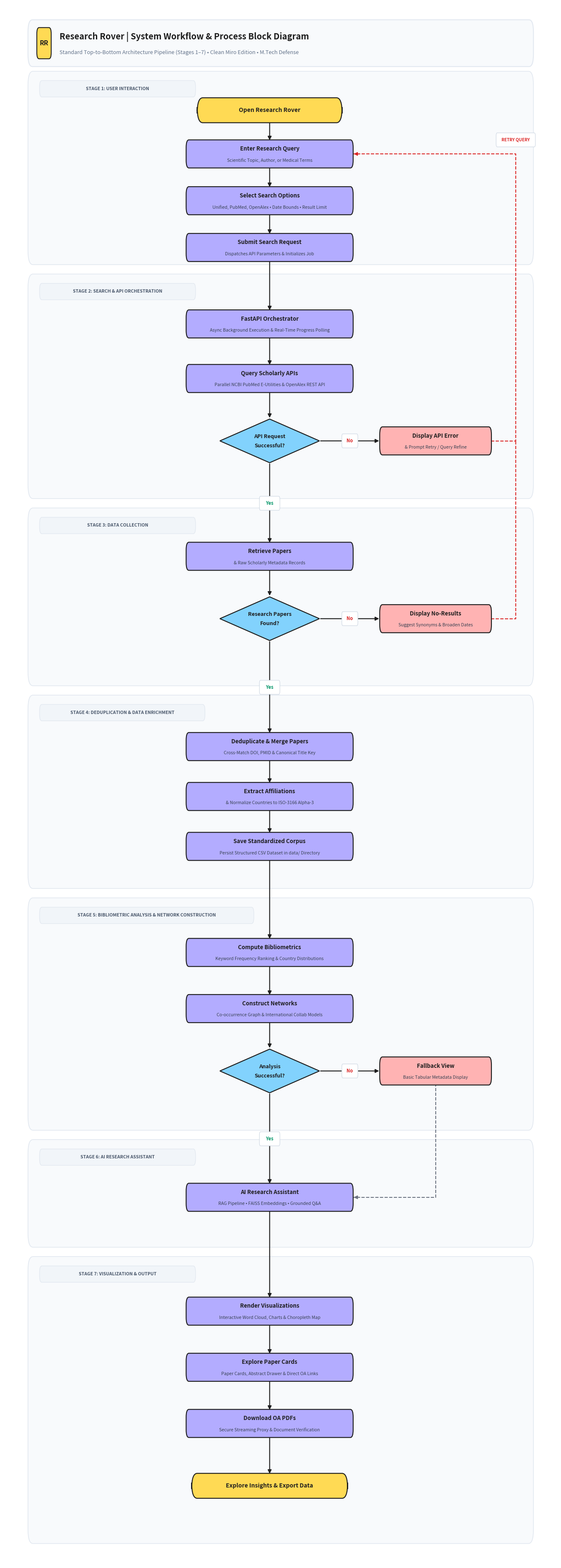

The script that saved this image:
"""
Research Rover - Corrected Vertical Workflow Diagram Generator (Perfected Non-Overlapping Layout)
Produces:
1. diagram/research_rover_vertical_diagram.mmd (Pure valid Mermaid TD source)
2. diagram/research_rover_vertical_diagram.svg (Clean Miro-style standalone SVG)
3. diagram/research_rover_vertical_diagram.png (High-Resolution 300 DPI PNG)
"""

import os
import sys

# Ensure output directory exists
OUT_DIR = r"E:\Research_Rover\diagram"
os.makedirs(OUT_DIR, exist_ok=True)

# Set clean matplotlib config directory
os.environ["MPLCONFIGDIR"] = r"E:\Research_Rover\scratch"
os.makedirs(os.environ["MPLCONFIGDIR"], exist_ok=True)

import matplotlib.pyplot as plt
import matplotlib.patches as patches
from matplotlib.patches import FancyBboxPatch, Polygon, FancyArrowPatch


# ==============================================================================
# 1. GENERATE MERMAID WORKFLOW (.mmd)
# ==============================================================================
def generate_mermaid():
    mmd_content = """%% ====================================================================
%% Project: Research Rover
%% Diagram: End-to-End Vertical System Workflow & Architecture
%% Structure: Vertical Top-to-Bottom (flowchart TD)
%% Visual Style: Miro Clean Pastel Theme
%% ====================================================================

%%{init: {
  'theme': 'base',
  'themeVariables': {
    'primaryColor': '#B3ACFF',
    'primaryTextColor': '#1E1E1E',
    'primaryBorderColor': '#1E1E1E',
    'lineColor': '#1E1E1E',
    'secondaryColor': '#82D2FD',
    'tertiaryColor': '#FFDA54',
    'background': '#FFFFFF',
    'edgeLabelBackground': '#FFFFFF',
    'clusterBkg': '#F8FAFC',
    'clusterBorder': '#CBD5E1',
    'fontSize': '13px',
    'fontFamily': 'system-ui, -apple-system, Segoe UI, Roboto, Helvetica, Arial, sans-serif'
  }
}}%%

flowchart TD

    %% -------------------------------------------------------------
    %% Class Definitions (Fully CSS Compliant - No rx/ry attributes)
    %% -------------------------------------------------------------
    classDef startEnd fill:#FFDA54,stroke:#1E1E1E,stroke-width:2px,color:#1E1E1E,font-weight:bold;
    classDef process fill:#B3ACFF,stroke:#1E1E1E,stroke-width:2px,color:#1E1E1E,font-weight:600;
    classDef decision fill:#82D2FD,stroke:#1E1E1E,stroke-width:2px,color:#1E1E1E,font-weight:bold;
    classDef errorState fill:#FFB3B3,stroke:#1E1E1E,stroke-width:2px,color:#1E1E1E,font-weight:600;

    %% =============================================================
    %% STAGE 1: USER INTERACTION
    %% =============================================================
    subgraph STAGE1 ["STAGE 1: USER INTERACTION"]
        Start(["Open Research Rover"]):::startEnd
        EnterQuery["Enter Research Query"]:::process
        ConfigOpts["Select Search Options<br/>(Unified, PubMed, OpenAlex)"]:::process
        SubmitReq["Submit Search Request"]:::process
    end

    %% =============================================================
    %% STAGE 2: SEARCH & API ORCHESTRATION
    %% =============================================================
    subgraph STAGE2 ["STAGE 2: SEARCH & API ORCHESTRATION"]
        FastAPI["FastAPI Orchestrator<br/>(Async Background Job)"]:::process
        QueryAPIs["Query Scholarly APIs<br/>(PubMed & OpenAlex)"]:::process
        DecAPI{"API Request<br/>Successful?"}:::decision
        ApiError["Display API Error<br/>& Prompt Retry"]:::errorState
    end

    %% =============================================================
    %% STAGE 3: DATA COLLECTION
    %% =============================================================
    subgraph STAGE3 ["STAGE 3: DATA COLLECTION"]
        FetchRecs["Retrieve Papers<br/>& Raw Metadata"]:::process
        DecPapers{"Research Papers<br/>Found?"}:::decision
        NoPapers["Display No-Results<br/>Message"]:::errorState
    end

    %% =============================================================
    %% STAGE 4: DEDUPLICATION & DATA ENRICHMENT
    %% =============================================================
    subgraph STAGE4 ["STAGE 4: DEDUPLICATION & DATA ENRICHMENT"]
        Dedup["Deduplicate & Merge Papers<br/>(Match DOI, PMID, Title)"]:::process
        ExtractAffil["Extract Affiliations<br/>& Normalize Countries (ISO-3)"]:::process
        SaveCSV["Save Standardized<br/>Corpus (CSV)"]:::process
    end

    %% =============================================================
    %% STAGE 5: BIBLIOMETRIC ANALYSIS & NETWORK CONSTRUCTION
    %% =============================================================
    subgraph STAGE5 ["STAGE 5: BIBLIOMETRIC ANALYSIS & NETWORK CONSTRUCTION"]
        Analytics["Compute Bibliometrics<br/>(Keywords & Country Frequencies)"]:::process
        BuildNet["Construct Networks<br/>(Co-occurrence & Collab Models)"]:::process
        DecAnalysis{"Analysis<br/>Successful?"}:::decision
        FallbackView["Fallback to Basic<br/>Metadata View"]:::errorState
    end

    %% =============================================================
    %% STAGE 6: AI RESEARCH ASSISTANT
    %% =============================================================
    subgraph STAGE6 ["STAGE 6: AI RESEARCH ASSISTANT"]
        AIChat["AI Research Assistant<br/>(Vector Q&A with Citations)"]:::process
    end

    %% =============================================================
    %% STAGE 7: VISUALIZATION & OUTPUT
    %% =============================================================
    subgraph STAGE7 ["STAGE 7: VISUALIZATION & OUTPUT"]
        RenderViz["Render Visualizations<br/>(Word Cloud, Charts, Maps)"]:::process
        ExploreCards["Explore Paper Cards<br/>(Abstracts, DOIs, OA Links)"]:::process
        DownloadPDF["Download OA PDFs<br/>(Safe Proxy Stream)"]:::process
        End(["Explore Insights<br/>& Export Data"]):::startEnd
    end

    %% =============================================================
    %% WORKFLOW CONNECTIONS & DECISION BRANCHES
    %% =============================================================
    Start --> EnterQuery
    EnterQuery --> ConfigOpts
    ConfigOpts --> SubmitReq
    SubmitReq --> FastAPI
    FastAPI --> QueryAPIs
    QueryAPIs --> DecAPI

    DecAPI -- No --> ApiError
    ApiError -.->|Retry Query| EnterQuery
    DecAPI -- Yes --> FetchRecs

    FetchRecs --> DecPapers
    DecPapers -- No --> NoPapers
    NoPapers -.->|Refine Search| EnterQuery
    DecPapers -- Yes --> Dedup

    Dedup --> ExtractAffil
    ExtractAffil --> SaveCSV

    SaveCSV --> Analytics
    Analytics --> BuildNet
    BuildNet --> DecAnalysis

    DecAnalysis -- No --> FallbackView
    FallbackView --> AIChat
    DecAnalysis -- Yes --> AIChat

    AIChat --> RenderViz
    RenderViz --> ExploreCards
    ExploreCards --> DownloadPDF
    DownloadPDF --> End
"""
    mmd_path = os.path.join(OUT_DIR, "research_rover_vertical_diagram.mmd")
    with open(mmd_path, "w", encoding="utf-8") as f:
        f.write(mmd_content)
    print(f"--> Saved Mermaid MMD: {mmd_path}")


# ==============================================================================
# 2. GENERATE STANDALONE CLEAN SVG (.svg)
# ==============================================================================
def generate_svg():
    width = 1200
    height = 3600
    cx = 570
    x_err = 940
    x_loop = 1120

    # Colors
    c_bg = "#FFFFFF"
    c_stage_bg = "#F8FAFC"
    c_stage_border = "#E2E8F0"
    c_stage_badge = "#475569"
    c_stage_badge_bg = "#F1F5F9"
    c_start_end = "#FFDA54"
    c_process = "#B3ACFF"
    c_decision = "#82D2FD"
    c_error = "#FFB3B3"
    c_border = "#1E1E1E"
    c_text = "#1E1E1E"
    c_arrow = "#1E1E1E"
    c_green = "#059669"
    c_red = "#DC2626"

    svg = []
    svg.append(f'<svg xmlns="http://www.w3.org/2000/svg" viewBox="0 0 {width} {height}" width="{width}" height="{height}">')
    svg.append('  <defs>')
    # Marker for solid arrows
    svg.append('    <marker id="arrow" viewBox="0 0 10 10" refX="8" refY="5" markerWidth="7" markerHeight="7" orient="auto-start-reverse">')
    svg.append(f'      <path d="M 0 1.5 L 9 5 L 0 8.5 z" fill="{c_arrow}" />')
    svg.append('    </marker>')
    # Marker for retry dashed arrows
    svg.append('    <marker id="arrow-dashed" viewBox="0 0 10 10" refX="8" refY="5" markerWidth="7" markerHeight="7" orient="auto-start-reverse">')
    svg.append(f'      <path d="M 0 1.5 L 9 5 L 0 8.5 z" fill="#DC2626" />')
    svg.append('    </marker>')
    # Marker for fallback dashed arrow
    svg.append('    <marker id="arrow-fallback" viewBox="0 0 10 10" refX="8" refY="5" markerWidth="7" markerHeight="7" orient="auto-start-reverse">')
    svg.append(f'      <path d="M 0 1.5 L 9 5 L 0 8.5 z" fill="#6B7280" />')
    svg.append('    </marker>')
    # Subtle drop shadow filter
    svg.append('    <filter id="shadow" x="-5%" y="-5%" width="110%" height="115%" filterUnits="userSpaceOnUse">')
    svg.append('      <feDropShadow dx="0" dy="3" stdDeviation="3" flood-color="#000000" flood-opacity="0.06"/>')
    svg.append('    </filter>')
    svg.append('  </defs>')

    # Background
    svg.append(f'  <rect width="{width}" height="{height}" fill="{c_bg}" />')

    # Header Card
    svg.append('  <!-- HEADER -->')
    svg.append(f'  <rect x="50" y="30" width="1100" height="92" rx="16" fill="#F8FAFC" stroke="{c_stage_border}" stroke-width="2" filter="url(#shadow)" />')
    svg.append(f'  <rect x="75" y="52" width="48" height="48" rx="12" fill="{c_start_end}" stroke="{c_border}" stroke-width="2" />')
    svg.append(f'  <text x="99" y="82" font-family="system-ui, -apple-system, Segoe UI, Roboto, sans-serif" font-size="20" font-weight="900" fill="{c_border}" text-anchor="middle">RR</text>')
    svg.append(f'  <text x="145" y="68" font-family="system-ui, -apple-system, Segoe UI, Roboto, sans-serif" font-size="24" font-weight="800" fill="{c_text}">Research Rover | System Workflow &amp; Process Block Diagram</text>')
    svg.append(f'  <text x="145" y="96" font-family="system-ui, -apple-system, Segoe UI, Roboto, sans-serif" font-size="14" font-weight="500" fill="#64748B">Standard Top-to-Bottom Architecture Pipeline (Stages 1–7) &bull; Clean Miro Edition &bull; M.Tech Defense</text>')

    # Helper for Stage Box
    def stage_box(y, h, stage_num, title):
        res = []
        res.append(f'  <!-- STAGE {stage_num}: {title} -->')
        res.append(f'  <rect x="50" y="{y}" width="1100" height="{h}" rx="18" fill="{c_stage_bg}" stroke="{c_stage_border}" stroke-width="1.5" />')
        badge_text = f"STAGE {stage_num}: {title.upper()}"
        bw = max(260, len(badge_text) * 7.5 + 36)
        res.append(f'  <rect x="75" y="{y + 16}" width="{bw}" height="28" rx="14" fill="{c_stage_badge_bg}" stroke="{c_stage_border}" stroke-width="1" />')
        res.append(f'  <text x="{75 + bw/2}" y="{y + 35}" font-family="system-ui, -apple-system, Segoe UI, Roboto, sans-serif" font-size="12" font-weight="700" fill="{c_stage_badge}" text-anchor="middle" letter-spacing="0.5">{badge_text}</text>')
        return "\n".join(res)

    # Helper for Process Box
    def process_box(x, y, w, h, title, subtitle=None, fill=c_process, is_pill=False):
        res = []
        rx = 26 if is_pill else 14
        res.append(f'  <rect x="{x - w/2}" y="{y - h/2}" width="{w}" height="{h}" rx="{rx}" fill="{fill}" stroke="{c_border}" stroke-width="2" filter="url(#shadow)" />')
        if subtitle:
            res.append(f'  <text x="{x}" y="{y - 5}" font-family="system-ui, -apple-system, Segoe UI, Roboto, sans-serif" font-size="15" font-weight="700" fill="{c_text}" text-anchor="middle">{title}</text>')
            res.append(f'  <text x="{x}" y="{y + 16}" font-family="system-ui, -apple-system, Segoe UI, Roboto, sans-serif" font-size="12" font-weight="500" fill="#2E2E2E" text-anchor="middle">{subtitle}</text>')
        else:
            res.append(f'  <text x="{x}" y="{y + 5}" font-family="system-ui, -apple-system, Segoe UI, Roboto, sans-serif" font-size="15" font-weight="700" fill="{c_text}" text-anchor="middle">{title}</text>')
        return "\n".join(res)

    # Helper for Decision Diamond
    def decision_diamond(x, y, w, h, title1, title2=None):
        res = []
        pts = f"{x},{y - h/2} {x + w/2},{y} {x},{y + h/2} {x - w/2},{y}"
        res.append(f'  <polygon points="{pts}" fill="{c_decision}" stroke="{c_border}" stroke-width="2" filter="url(#shadow)" />')
        if title2:
            res.append(f'  <text x="{x}" y="{y - 4}" font-family="system-ui, -apple-system, Segoe UI, Roboto, sans-serif" font-size="14" font-weight="800" fill="{c_text}" text-anchor="middle">{title1}</text>')
            res.append(f'  <text x="{x}" y="{y + 15}" font-family="system-ui, -apple-system, Segoe UI, Roboto, sans-serif" font-size="14" font-weight="800" fill="{c_text}" text-anchor="middle">{title2}</text>')
        else:
            res.append(f'  <text x="{x}" y="{y + 5}" font-family="system-ui, -apple-system, Segoe UI, Roboto, sans-serif" font-size="14" font-weight="800" fill="{c_text}" text-anchor="middle">{title1}</text>')
        return "\n".join(res)

    # Helper for Vertical Arrow
    def v_arrow(x, y1, y2, label=None, label_color=c_green):
        res = []
        res.append(f'  <line x1="{x}" y1="{y1}" x2="{x}" y2="{y2}" stroke="{c_arrow}" stroke-width="2" marker-end="url(#arrow)" />')
        if label:
            ly = (y1 + y2) / 2
            res.append(f'  <rect x="{x - 22}" y="{ly - 10}" width="44" height="20" rx="4" fill="#FFFFFF" stroke="#E2E8F0" stroke-width="1" />')
            res.append(f'  <text x="{x}" y="{ly + 4}" font-family="system-ui, -apple-system, Segoe UI, Roboto, sans-serif" font-size="11" font-weight="800" fill="{label_color}" text-anchor="middle">{label}</text>')
        return "\n".join(res)

    # Helper for Branch Out to Right
    def h_branch_right(x1, y1, x2, y2, label="No"):
        res = []
        res.append(f'  <line x1="{x1}" y1="{y1}" x2="{x2}" y2="{y2}" stroke="{c_arrow}" stroke-width="2" marker-end="url(#arrow)" />')
        lx = (x1 + x2) / 2
        res.append(f'  <rect x="{lx - 16}" y="{y1 - 10}" width="32" height="20" rx="4" fill="#FFFFFF" stroke="#E2E8F0" stroke-width="1" />')
        res.append(f'  <text x="{lx}" y="{y1 + 4}" font-family="system-ui, -apple-system, Segoe UI, Roboto, sans-serif" font-size="11" font-weight="800" fill="{c_red}" text-anchor="middle">{label}</text>')
        return "\n".join(res)

    # ==========================================================================
    # STAGE 1: User Interaction (Y: 150 to 580)
    # ==========================================================================
    s1_y = 150
    s1_h = 430
    svg.append(stage_box(s1_y, s1_h, 1, "User Interaction"))
    y_start = 225
    y_query = 315
    y_opts = 410
    y_sub = 505
    svg.append(process_box(cx, y_start, 320, 52, "Open Research Rover", None, c_start_end, is_pill=True))
    svg.append(v_arrow(cx, y_start + 26, y_query - 27))
    svg.append(process_box(cx, y_query, 340, 54, "Enter Research Query", "Scientific Topic, Author, or Keywords"))
    svg.append(v_arrow(cx, y_query + 27, y_opts - 30))
    svg.append(process_box(cx, y_opts, 340, 60, "Select Search Options", "Unified, PubMed, OpenAlex &bull; Date &bull; Limit"))
    svg.append(v_arrow(cx, y_opts + 30, y_sub - 27))
    svg.append(process_box(cx, y_sub, 340, 54, "Submit Search Request", "Dispatches API Parameters &amp; Initializes Job"))

    # Arrow S1 -> S2
    y_fastapi = 665
    svg.append(v_arrow(cx, y_sub + 27, y_fastapi - 30))

    # ==========================================================================
    # STAGE 2: Search & API Orchestration (Y: 605 to 1120)
    # ==========================================================================
    s2_y = 605
    s2_h = 515
    svg.append(stage_box(s2_y, s2_h, 2, "Search & API Orchestration"))
    y_queryapis = 770
    y_decapi = 910
    svg.append(process_box(cx, y_fastapi, 340, 60, "FastAPI Orchestrator", "Async Background Execution &amp; Real-Time Progress Polling"))
    svg.append(v_arrow(cx, y_fastapi + 30, y_queryapis - 30))
    svg.append(process_box(cx, y_queryapis, 340, 60, "Query Scholarly APIs", "Parallel NCBI PubMed E-Utilities &amp; OpenAlex REST API"))
    svg.append(v_arrow(cx, y_queryapis + 30, y_decapi - 50))
    svg.append(decision_diamond(cx, y_decapi, 220, 100, "API Request", "Successful?"))
    # Branch No -> ApiError
    svg.append(h_branch_right(cx + 110, y_decapi, x_err - 130, y_decapi, "No"))
    svg.append(process_box(x_err, y_decapi, 260, 58, "Display API Error", "&amp; Prompt Retry / Query Refine", c_error))

    # Arrow S2 -> S3 (Yes branch)
    y_fetch = 1205
    svg.append(v_arrow(cx, y_decapi + 50, y_fetch - 30, "Yes", c_green))

    # ==========================================================================
    # STAGE 3: Data Collection (Y: 1145 to 1590)
    # ==========================================================================
    s3_y = 1145
    s3_h = 445
    svg.append(stage_box(s3_y, s3_h, 3, "Data Collection"))
    y_decpapers = 1345
    svg.append(process_box(cx, y_fetch, 340, 60, "Retrieve Papers", "&amp; Raw Scholarly Metadata Records"))
    svg.append(v_arrow(cx, y_fetch + 30, y_decpapers - 50))
    svg.append(decision_diamond(cx, y_decpapers, 220, 100, "Research Papers", "Found?"))
    # Branch No -> NoPapers
    svg.append(h_branch_right(cx + 110, y_decpapers, x_err - 130, y_decpapers, "No"))
    svg.append(process_box(x_err, y_decpapers, 260, 58, "Display No-Results", "Suggest Synonyms &amp; Broaden Dates", c_error))

    # Arrow S3 -> S4 (Yes branch)
    y_dedup = 1675
    svg.append(v_arrow(cx, y_decpapers + 50, y_dedup - 30, "Yes", c_green))

    # ==========================================================================
    # STAGE 4: Deduplication & Data Enrichment (Y: 1615 to 2055)
    # ==========================================================================
    s4_y = 1615
    s4_h = 440
    svg.append(stage_box(s4_y, s4_h, 4, "Deduplication & Data Enrichment"))
    y_affil = 1775
    y_savecsv = 1875
    svg.append(process_box(cx, y_dedup, 340, 60, "Deduplicate &amp; Merge Papers", "Cross-Match DOI, PMID &amp; Canonical Title Key"))
    svg.append(v_arrow(cx, y_dedup + 30, y_affil - 30))
    svg.append(process_box(cx, y_affil, 340, 60, "Extract Affiliations", "&amp; Normalize Countries to ISO-3166 Alpha-3"))
    svg.append(v_arrow(cx, y_affil + 30, y_savecsv - 30))
    svg.append(process_box(cx, y_savecsv, 340, 60, "Save Standardized Corpus", "Persist Structured CSV Dataset in data/ Directory"))

    # Arrow S4 -> S5
    y_analytics = 2145
    svg.append(v_arrow(cx, y_savecsv + 30, y_analytics - 30))

    # ==========================================================================
    # STAGE 5: Bibliometric Analysis & Network Construction (Y: 2080 to 2620)
    # ==========================================================================
    s5_y = 2080
    s5_h = 540
    svg.append(stage_box(s5_y, s5_h, 5, "Bibliometric Analysis & Network Construction"))
    y_buildnet = 2250
    y_decanalysis = 2390
    svg.append(process_box(cx, y_analytics, 340, 60, "Compute Bibliometrics", "Keyword Frequency Ranking &amp; Country Distributions"))
    svg.append(v_arrow(cx, y_analytics + 30, y_buildnet - 30))
    svg.append(process_box(cx, y_buildnet, 340, 60, "Construct Networks", "Co-occurrence Graph &amp; International Collab Models"))
    svg.append(v_arrow(cx, y_buildnet + 30, y_decanalysis - 50))
    svg.append(decision_diamond(cx, y_decanalysis, 220, 100, "Analysis", "Successful?"))
    # Branch No -> FallbackView
    svg.append(h_branch_right(cx + 110, y_decanalysis, x_err - 130, y_decanalysis, "No"))
    svg.append(process_box(x_err, y_decanalysis, 260, 58, "Fallback View", "Basic Tabular Metadata Display", c_error))

    # Arrow S5 -> S6 (Yes branch)
    y_aichat = 2705
    svg.append(v_arrow(cx, y_decanalysis + 50, y_aichat - 30, "Yes", c_green))

    # Fallback connector into AI Chat
    svg.append(f'  <path d="M {x_err} {y_decanalysis + 29} L {x_err} {y_aichat} L {cx + 170} {y_aichat}" fill="none" stroke="#6B7280" stroke-width="2" stroke-dasharray="6,4" marker-end="url(#arrow-fallback)" />')

    # ==========================================================================
    # STAGE 6: AI Research Assistant (Y: 2645 to 2825)
    # ==========================================================================
    s6_y = 2645
    s6_h = 180
    svg.append(stage_box(s6_y, s6_h, 6, "AI Research Assistant"))
    svg.append(process_box(cx, y_aichat, 340, 60, "AI Research Assistant", "RAG Pipeline &bull; FAISS Embeddings &bull; Grounded Q&amp;A"))

    # Arrow S6 -> S7
    y_renderviz = 2905
    svg.append(v_arrow(cx, y_aichat + 30, y_renderviz - 30))

    # ==========================================================================
    # STAGE 7: Visualization & Output (Y: 2845 to 3530)
    # ==========================================================================
    s7_y = 2845
    s7_h = 685
    svg.append(stage_box(s7_y, s7_h, 7, "Visualization & Output"))
    y_cards = 3025
    y_download = 3145
    y_end = 3265
    svg.append(process_box(cx, y_renderviz, 340, 60, "Render Visualizations", "Interactive Word Cloud, Charts &amp; Choropleth Map"))
    svg.append(v_arrow(cx, y_renderviz + 30, y_cards - 30))
    svg.append(process_box(cx, y_cards, 340, 60, "Explore Paper Cards", "Paper Cards, Abstract Drawer &amp; Direct OA Links"))
    svg.append(v_arrow(cx, y_cards + 30, y_download - 30))
    svg.append(process_box(cx, y_download, 340, 60, "Download OA PDFs", "Secure Streaming Proxy &amp; Document Verification"))
    svg.append(v_arrow(cx, y_download + 30, y_end - 27))
    svg.append(process_box(cx, y_end, 340, 54, "Explore Insights &amp; Export Data", None, c_start_end, is_pill=True))

    # ==========================================================================
    # RETRY LOOPBACK CONNECTORS (Dashed lines back to Stage 1 EnterQuery)
    # ==========================================================================
    svg.append('  <!-- RETRY LOOPBACK PATHS -->')
    # Loopback from ApiError up to EnterQuery
    svg.append(f'  <path d="M {x_err + 130} {y_decapi} L {x_loop} {y_decapi} L {x_loop} {y_query} L {cx + 170} {y_query}" fill="none" stroke="#DC2626" stroke-width="2" stroke-dasharray="6,4" marker-end="url(#arrow-dashed)" />')
    # Loopback from NoPapers joining the loop rail
    svg.append(f'  <path d="M {x_err + 130} {y_decpapers} L {x_loop} {y_decpapers} L {x_loop} {y_decapi}" fill="none" stroke="#DC2626" stroke-width="2" stroke-dasharray="6,4" />')
    # Loopback Label
    svg.append(f'  <rect x="{x_loop - 46}" y="{y_query - 25}" width="92" height="20" rx="4" fill="#FFFFFF" stroke="#CBD5E1" stroke-width="1" />')
    svg.append(f'  <text x="{x_loop}" y="{y_query - 11}" font-family="system-ui, -apple-system, Segoe UI, Roboto, sans-serif" font-size="10" font-weight="700" fill="#DC2626" text-anchor="middle">RETRY QUERY</text>')

    svg.append('</svg>')

    svg_content = "\n".join(svg)
    svg_path = os.path.join(OUT_DIR, "research_rover_vertical_diagram.svg")
    with open(svg_path, "w", encoding="utf-8") as f:
        f.write(svg_content)
    print(f"--> Saved Standalone SVG: {svg_path}")


# ==============================================================================
# 3. GENERATE HIGH-RESOLUTION PNG (.png) VIA MATPLOTLIB
# ==============================================================================
def generate_png():
    fig_w, fig_h = 13.5, 37.5
    fig, ax = plt.subplots(figsize=(fig_w, fig_h), dpi=200)
    fig.patch.set_facecolor('#FFFFFF')
    ax.set_facecolor('#FFFFFF')

    # Coordinate limits: X in [0, 100], Y in [0, 100]
    ax.set_xlim(0, 100)
    ax.set_ylim(0, 100)
    ax.axis('off')

    # Color Palette (Pastel Miro Style)
    c_start_end = "#FFDA54"  # Warm Pastel Yellow
    c_process = "#B3ACFF"    # Pastel Lavender
    c_decision = "#82D2FD"   # Sky Blue
    c_error = "#FFB3B3"      # Soft Coral / Pastel Red
    c_border = "#1E1E1E"     # Dark Charcoal
    c_text = "#1E1E1E"
    c_stage_bg = "#F8FAFC"
    c_stage_border = "#E2E8F0"
    c_green = "#059669"
    c_red = "#DC2626"

    # Header Card
    header_box = FancyBboxPatch((4.5, 96.2), 91.0, 2.6,
                                boxstyle="round,pad=0.2,rounding_size=0.8",
                                facecolor="#F8FAFC", edgecolor=c_stage_border, linewidth=1.5, zorder=2)
    ax.add_patch(header_box)
    logo_box = FancyBboxPatch((6.0, 96.6), 2.4, 1.8,
                              boxstyle="round,pad=0.1,rounding_size=0.4",
                              facecolor=c_start_end, edgecolor=c_border, linewidth=1.5, zorder=3)
    ax.add_patch(logo_box)
    ax.text(7.2, 97.5, "RR", fontsize=11, fontweight='bold', color=c_border, ha='center', va='center', zorder=4)
    ax.text(10.0, 97.9, "Research Rover | System Workflow & Process Block Diagram", fontsize=14.5, fontweight='bold', color=c_text, va='center', zorder=4)
    ax.text(10.0, 96.9, "Standard Top-to-Bottom Architecture Pipeline (Stages 1–7) • Clean Miro Edition • M.Tech Defense", fontsize=9.2, color="#64748B", va='center', zorder=4)

    # Helper: Stage Container with guaranteed non-overlapping top banner
    def draw_stage(y_top, height, stage_num, stage_title):
        y_bottom = y_top - height
        sb = FancyBboxPatch((4.5, y_bottom), 91.0, height,
                            boxstyle="round,pad=0.2,rounding_size=0.9",
                            facecolor=c_stage_bg, edgecolor=c_stage_border, linewidth=1.2, zorder=1)
        ax.add_patch(sb)
        badge_text = f"STAGE {stage_num}: {stage_title.upper()}"
        bw = max(28.0, len(badge_text) * 0.68 + 2.5)
        badge = FancyBboxPatch((6.5, y_top - 1.35), bw, 0.85,
                              boxstyle="round,pad=0.1,rounding_size=0.4",
                              facecolor="#F1F5F9", edgecolor=c_stage_border, linewidth=1, zorder=2)
        ax.add_patch(badge)
        ax.text(6.5 + bw/2, y_top - 0.92, badge_text, fontsize=7.6, fontweight='bold', color="#475569", ha='center', va='center', zorder=3)

    # Helper: Process Box
    def draw_box(x, y, w, h, title, subtitle=None, color=c_process, is_pill=False):
        rs = 1.0 if is_pill else 0.5
        p = FancyBboxPatch((x - w/2, y - h/2), w, h,
                           boxstyle=f"round,pad=0.1,rounding_size={rs}",
                           facecolor=color, edgecolor=c_border, linewidth=1.6, zorder=5)
        ax.add_patch(p)
        if subtitle:
            ax.text(x, y + 0.32, title, fontsize=9.6, fontweight='bold', color=c_text, ha='center', va='center', zorder=6)
            ax.text(x, y - 0.42, subtitle, fontsize=7.6, color="#374151", ha='center', va='center', zorder=6)
        else:
            ax.text(x, y, title, fontsize=10.0, fontweight='bold', color=c_text, ha='center', va='center', zorder=6)

    # Helper: Decision Diamond
    def draw_diamond(x, y, w, h, title1, title2):
        pts = [[x, y + h/2], [x + w/2, y], [x, y - h/2], [x - w/2, y]]
        poly = Polygon(pts, closed=True, facecolor=c_decision, edgecolor=c_border, linewidth=1.6, zorder=5)
        ax.add_patch(poly)
        ax.text(x, y + 0.28, title1, fontsize=9.2, fontweight='bold', color=c_text, ha='center', va='center', zorder=6)
        ax.text(x, y - 0.32, title2, fontsize=9.2, fontweight='bold', color=c_text, ha='center', va='center', zorder=6)

    # Helper: Vertical Arrow
    def draw_v_arrow(x, y_start, y_end, label=None, label_color=c_green):
        arrow = FancyArrowPatch((x, y_start), (x, y_end),
                                arrowstyle='-|>', mutation_scale=13,
                                color=c_border, linewidth=1.6, zorder=4)
        ax.add_patch(arrow)
        if label:
            ly = (y_start + y_end) / 2
            bb = FancyBboxPatch((x - 1.8, ly - 0.4), 3.6, 0.8,
                                boxstyle="round,pad=0.05,rounding_size=0.2",
                                facecolor="#FFFFFF", edgecolor="#CBD5E1", linewidth=0.8, zorder=7)
            ax.add_patch(bb)
            ax.text(x, ly, label, fontsize=8, fontweight='bold', color=label_color, ha='center', va='center', zorder=8)

    # Helper: Branch to Right
    def draw_h_branch(x1, y1, x2, y2, label="No"):
        arrow = FancyArrowPatch((x1, y1), (x2, y2),
                                arrowstyle='-|>', mutation_scale=13,
                                color=c_border, linewidth=1.6, zorder=4)
        ax.add_patch(arrow)
        lx = (x1 + x2) / 2
        bb = FancyBboxPatch((lx - 1.4, y1 - 0.4), 2.8, 0.8,
                            boxstyle="round,pad=0.05,rounding_size=0.2",
                            facecolor="#FFFFFF", edgecolor="#CBD5E1", linewidth=0.8, zorder=7)
        ax.add_patch(bb)
        ax.text(lx, y1, label, fontsize=8, fontweight='bold', color=c_red, ha='center', va='center', zorder=8)

    cx = 48.0   # Center X for vertical backbone
    rx = 78.0   # Right side branch X
    bw = 30.0   # Standard Process Box Width
    bh = 1.6    # Standard Process Box Height
    loop_x = 92.5 # Red dashed loopback rail

    # ==========================================================================
    # STAGE 1: User Interaction (Y: 83.5 to 95.5)
    # ==========================================================================
    draw_stage(95.5, 12.0, 1, "User Interaction")
    y_start = 93.2
    y_query = 90.4
    y_opts  = 87.4
    y_sub   = 84.4
    draw_box(cx, y_start, 26.0, 1.4, "Open Research Rover", None, c_start_end, is_pill=True)
    draw_v_arrow(cx, y_start - 0.7, y_query + 0.8)
    draw_box(cx, y_query, bw, bh, "Enter Research Query", "Scientific Topic, Author, or Medical Terms")
    draw_v_arrow(cx, y_query - 0.8, y_opts + 0.8)
    draw_box(cx, y_opts, bw, bh, "Select Search Options", "Unified, PubMed, OpenAlex • Date Bounds • Result Limit")
    draw_v_arrow(cx, y_opts - 0.8, y_sub + 0.8)
    draw_box(cx, y_sub, bw, bh, "Submit Search Request", "Dispatches API Parameters & Initializes Job")

    # Arrow S1 -> S2
    y_fastapi = 79.5
    draw_v_arrow(cx, y_sub - 0.8, y_fastapi + 0.8)

    # ==========================================================================
    # STAGE 2: Search & API Orchestration (Y: 68.5 to 82.5)
    # ==========================================================================
    draw_stage(82.5, 14.0, 2, "Search & API Orchestration")
    y_queryapis = 76.0
    y_decapi = 72.0
    draw_box(cx, y_fastapi, bw, bh, "FastAPI Orchestrator", "Async Background Execution & Real-Time Progress Polling")
    draw_v_arrow(cx, y_fastapi - 0.8, y_queryapis + 0.8)
    draw_box(cx, y_queryapis, bw, bh, "Query Scholarly APIs", "Parallel NCBI PubMed E-Utilities & OpenAlex REST API")
    draw_v_arrow(cx, y_queryapis - 0.8, y_decapi + 1.4)
    draw_diamond(cx, y_decapi, 18.0, 2.8, "API Request", "Successful?")
    # Branch No
    draw_h_branch(cx + 9.0, y_decapi, rx - 10.0, y_decapi, "No")
    draw_box(rx, y_decapi, 20.0, bh, "Display API Error", "& Prompt Retry / Query Refine", c_error)

    # Arrow S2 -> S3 (Yes branch)
    y_fetch = 64.6
    draw_v_arrow(cx, y_decapi - 1.4, y_fetch + 0.8, "Yes", c_green)

    # ==========================================================================
    # STAGE 3: Data Collection (Y: 56.5 to 67.5)
    # ==========================================================================
    draw_stage(67.5, 11.0, 3, "Data Collection")
    y_decpapers = 60.6
    draw_box(cx, y_fetch, bw, bh, "Retrieve Papers", "& Raw Scholarly Metadata Records")
    draw_v_arrow(cx, y_fetch - 0.8, y_decpapers + 1.4)
    draw_diamond(cx, y_decpapers, 18.0, 2.8, "Research Papers", "Found?")
    # Branch No
    draw_h_branch(cx + 9.0, y_decpapers, rx - 10.0, y_decpapers, "No")
    draw_box(rx, y_decpapers, 20.0, bh, "Display No-Results", "Suggest Synonyms & Broaden Dates", c_error)

    # Arrow S3 -> S4 (Yes branch)
    y_dedup = 52.4
    draw_v_arrow(cx, y_decpapers - 1.4, y_dedup + 0.8, "Yes", c_green)

    # ==========================================================================
    # STAGE 4: Deduplication & Data Enrichment (Y: 43.5 to 55.5)
    # ==========================================================================
    draw_stage(55.5, 12.0, 4, "Deduplication & Data Enrichment")
    y_affil = 49.2
    y_savecsv = 46.0
    draw_box(cx, y_dedup, bw, bh, "Deduplicate & Merge Papers", "Cross-Match DOI, PMID & Canonical Title Key")
    draw_v_arrow(cx, y_dedup - 0.8, y_affil + 0.8)
    draw_box(cx, y_affil, bw, bh, "Extract Affiliations", "& Normalize Countries to ISO-3166 Alpha-3")
    draw_v_arrow(cx, y_affil - 0.8, y_savecsv + 0.8)
    draw_box(cx, y_savecsv, bw, bh, "Save Standardized Corpus", "Persist Structured CSV Dataset in data/ Directory")

    # Arrow S4 -> S5
    y_analytics = 39.2
    draw_v_arrow(cx, y_savecsv - 0.8, y_analytics + 0.8)

    # ==========================================================================
    # STAGE 5: Bibliometric Analysis & Network Construction (Y: 28.0 to 42.5)
    # Clear gap between badge at 41.5 and box at 39.2
    # ==========================================================================
    draw_stage(42.5, 14.5, 5, "Bibliometric Analysis & Network Construction")
    y_buildnet = 35.6
    y_decanalysis = 31.6
    draw_box(cx, y_analytics, bw, bh, "Compute Bibliometrics", "Keyword Frequency Ranking & Country Distributions")
    draw_v_arrow(cx, y_analytics - 0.8, y_buildnet + 0.8)
    draw_box(cx, y_buildnet, bw, bh, "Construct Networks", "Co-occurrence Graph & International Collab Models")
    draw_v_arrow(cx, y_buildnet - 0.8, y_decanalysis + 1.4)
    draw_diamond(cx, y_decanalysis, 18.0, 2.8, "Analysis", "Successful?")
    # Branch No
    draw_h_branch(cx + 9.0, y_decanalysis, rx - 10.0, y_decanalysis, "No")
    draw_box(rx, y_decanalysis, 20.0, bh, "Fallback View", "Basic Tabular Metadata Display", c_error)

    # Arrow S5 -> S6 (Yes branch)
    y_aichat = 23.5
    draw_v_arrow(cx, y_decanalysis - 1.4, y_aichat + 0.8, "Yes", c_green)

    # Fallback connector into AI Chat
    ax.plot([rx, rx, cx + bw/2], [y_decanalysis - bh/2, y_aichat, y_aichat],
            linestyle='--', color="#6B7280", linewidth=1.5, zorder=4)
    arrow_fb = FancyArrowPatch((cx + bw/2 + 1.5, y_aichat), (cx + bw/2, y_aichat),
                              arrowstyle='-|>', mutation_scale=12,
                              color="#6B7280", linewidth=1.5, zorder=4)
    ax.add_patch(arrow_fb)

    # ==========================================================================
    # STAGE 6: AI Research Assistant (Y: 20.5 to 27.0)
    # ==========================================================================
    draw_stage(27.0, 6.5, 6, "AI Research Assistant")
    draw_box(cx, y_aichat, bw, bh, "AI Research Assistant", "RAG Pipeline • FAISS Embeddings • Grounded Q&A")

    # Arrow S6 -> S7
    y_renderviz = 16.2
    draw_v_arrow(cx, y_aichat - 0.8, y_renderviz + 0.8)

    # ==========================================================================
    # STAGE 7: Visualization & Output (Y: 1.5 to 19.5)
    # ==========================================================================
    draw_stage(19.5, 18.0, 7, "Visualization & Output")
    y_cards = 12.6
    y_download = 9.0
    y_end = 5.0
    draw_box(cx, y_renderviz, bw, bh, "Render Visualizations", "Interactive Word Cloud, Charts & Choropleth Map")
    draw_v_arrow(cx, y_renderviz - 0.8, y_cards + 0.8)
    draw_box(cx, y_cards, bw, bh, "Explore Paper Cards", "Paper Cards, Abstract Drawer & Direct OA Links")
    draw_v_arrow(cx, y_cards - 0.8, y_download + 0.8)
    draw_box(cx, y_download, bw, bh, "Download OA PDFs", "Secure Streaming Proxy & Document Verification")
    draw_v_arrow(cx, y_download - 0.8, y_end + 0.7)
    draw_box(cx, y_end, 28.0, 1.4, "Explore Insights & Export Data", None, c_start_end, is_pill=True)

    # ==========================================================================
    # RETRY LOOPBACK ROUTING (Continuous Dashed Red Line back to EnterQuery)
    # ==========================================================================
    # Path from ApiError up to EnterQuery
    ax.plot([rx + 10.0, loop_x, loop_x, cx + bw/2],
            [y_decapi, y_decapi, y_query, y_query],
            linestyle='--', color=c_red, linewidth=1.5, zorder=4)
    # Path from NoPapers connecting up into the loop rail
    ax.plot([rx + 10.0, loop_x, loop_x],
            [y_decpapers, y_decpapers, y_decapi],
            linestyle='--', color=c_red, linewidth=1.5, zorder=4)
    # Arrow into EnterQuery
    arrow_retry = FancyArrowPatch((cx + bw/2 + 1.5, y_query), (cx + bw/2, y_query),
                                 arrowstyle='-|>', mutation_scale=12,
                                 color=c_red, linewidth=1.5, zorder=4)
    ax.add_patch(arrow_retry)
    lbl_box = FancyBboxPatch((loop_x - 3.5, y_query + 0.5), 7.0, 0.8,
                             boxstyle="round,pad=0.05,rounding_size=0.2",
                             facecolor="#FFFFFF", edgecolor="#CBD5E1", linewidth=0.8, zorder=7)
    ax.add_patch(lbl_box)
    ax.text(loop_x, y_query + 0.9, "RETRY QUERY", fontsize=7.2, fontweight='bold', color=c_red, ha='center', va='center', zorder=8)

    plt.tight_layout()
    png_path = os.path.join(OUT_DIR, "research_rover_vertical_diagram.png")
    plt.savefig(png_path, dpi=200, bbox_inches='tight', facecolor=fig.get_facecolor(), edgecolor='none')
    plt.close()
    print(f"--> Saved High-Res PNG: {png_path}")


# ==============================================================================
# MAIN EXECUTION
# ==============================================================================
if __name__ == "__main__":
    print("=" * 70)
    print("GENERATING CORRECTED VERTICAL RESEARCH ROVER WORKFLOW DIAGRAM")
    print("=" * 70)
    generate_mermaid()
    generate_svg()
    generate_png()
    print("=" * 70)
    print("SUCCESS: Generated all 3 deliverables in diagram/ folder.")
    print("=" * 70)
